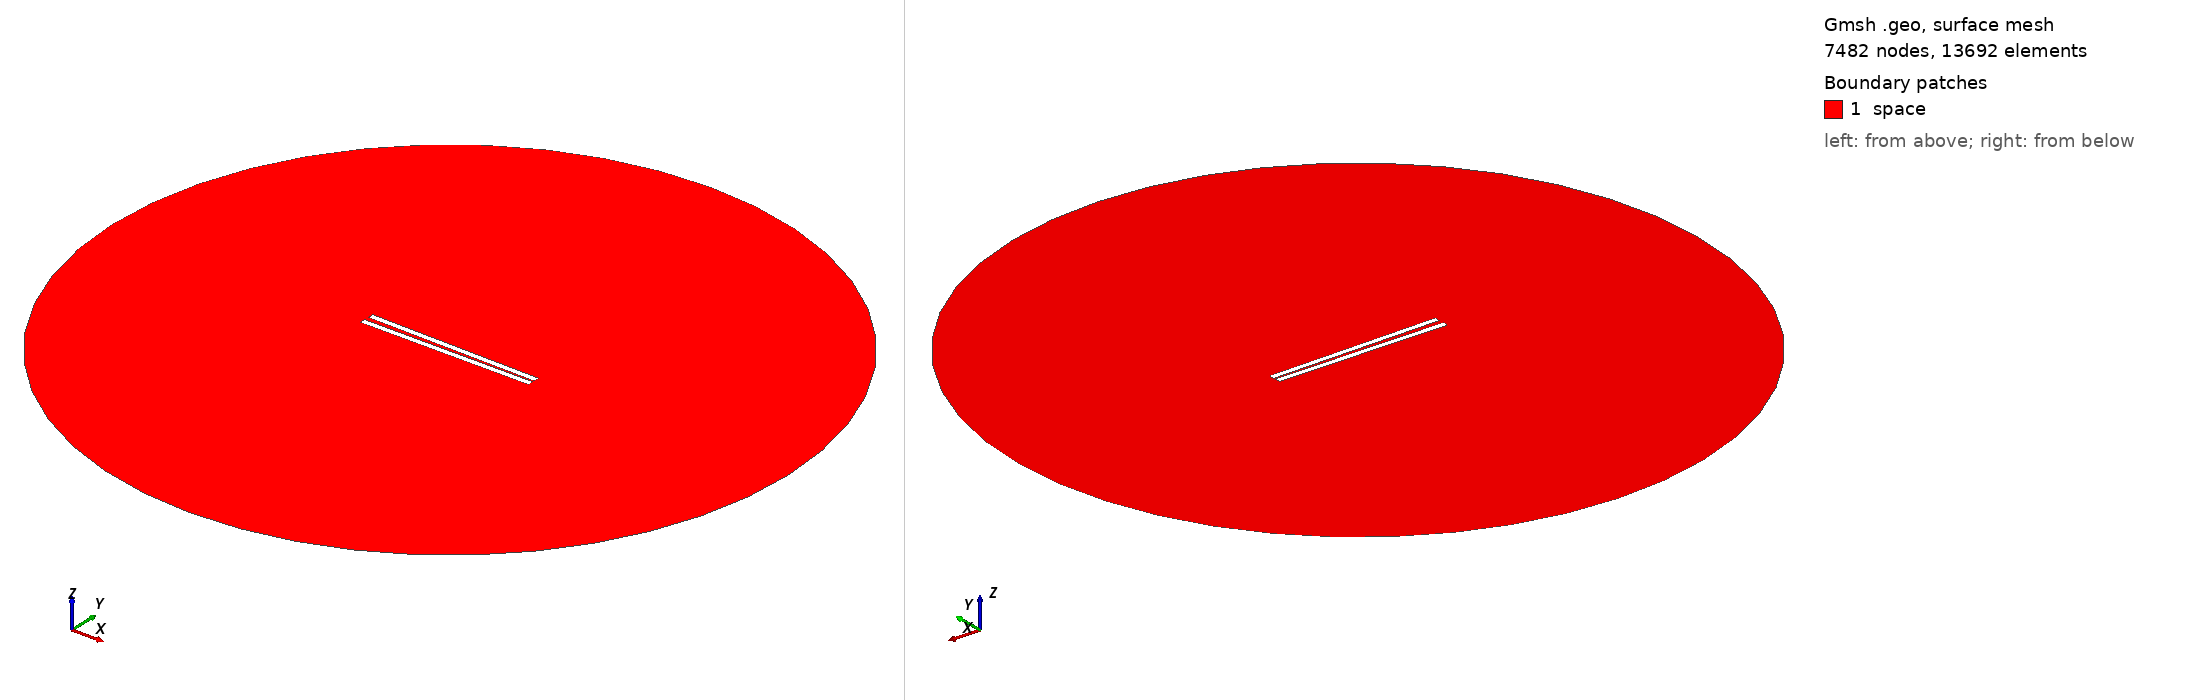

Gmsh geometry script, surface-meshed: 7482 nodes, 13692 surface elements. Boundary patches (legend numbers): 1 space. Left view from above one corner, right view from below the opposite corner. Legend entries are the model's physical surfaces. The drawing asked Gmsh for element sizes between 1% and 20% of the model's largest extent; the script's own settings can give other sizes.

=== 340.geo (drawn) ===
// Set the geometry kernel
SetFactory("OpenCASCADE");

//---------------------------------------
// Rectangles
//---------------------------------------

// Rectangle 1 (top)
Point(1) = {-49.733333333333334, 0.9166666666666666, 0, 1.0};
Point(2) = {49.733333333333334, 0.9166666666666666, 0, 1.0};
Point(3) = {49.733333333333334, 4.383333333333334, 0, 1.0};
Point(4) = {-49.733333333333334, 4.383333333333334, 0, 1.0};

Line(1) = {1, 2};
Line(2) = {2, 3};
Line(3) = {3, 4};
Line(4) = {4, 1};

Line Loop(1) = {1, 2, 3, 4};
Plane Surface(1) = {1};

Rotate { {0, 0, 1}, {0,  0.9166666666666666,  0}, -0.017 } {
  Surface{1};
}

// Rectangle 2 (bottom)
Point(5) = {-49.733333333333334, -0.9166666666666666, 0, 1.0};
Point(6) = {49.733333333333334, -0.9166666666666666, 0, 1.0};
Point(7) = {49.733333333333334, -4.383333333333334, 0, 1.0};
Point(8) = {-49.733333333333334, -4.383333333333334, 0, 1.0};

Line(5) = {5, 6};
Line(6) = {6, 7};
Line(7) = {7, 8};
Line(8) = {8, 5};

Line Loop(2) = {5, 6, 7, 8};
Plane Surface(2) = {2}; 


//---------------------------------------
// Circle
//---------------------------------------

// Define points
Point(9) = {0, 0, 0};        // Center
Point(10) = {200, 0, 0};     // Start point
Point(11) = {0, 200, 0};     // 90 degrees
Point(12) = {-200, 0, 0};    // 180 degrees
Point(13) = {0, -200, 0};    // 270 degrees

// Define circle arcs (each needs start, center, end)
Circle(9) = {10, 9, 11};
Circle(10) = {11, 9, 12};
Circle(11) = {12, 9, 13};
Circle(12) = {13, 9, 10};

// Define curve loop and surface if needed
Curve Loop(3) = {9, 10, 11, 12};
Surface(3) = {3};

//---------------------------------------
// Define Physical Groups
//---------------------------------------                

//--- Physical Curves
// Physical groups for boundaries
Physical Line("force_segment", 10) = {1};
Physical Line("upper_plate", 11) = {2, 3, 4};
Physical Line("lower_plate", 12) = {5, 6, 7, 8};
Physical Line("boundary", 20) = {9, 10, 11, 12};

// Subtract Rectangles from Circle
BooleanDifference{ Surface{3}; Delete; }{ Surface{1}; Surface{2}; Delete; }
//--- Physical Surfaces
Physical Surface("space", 30) = {3};


//---------------------------------------
// Fine mesh near the plates
//--------------------------------------- 

// Define a distance field for mesh refinement
Field[1] = Distance;
Field[1].CurvesList = {1, 2, 3, 4, 5, 6, 7, 8};  // Rectangle curves
Field[1].NumPointsPerCurve = 200;

c = 0.3;
// Define threshold field to control mesh size based on distance to attractor
Field[2] = Threshold;
Field[2].IField = 1;
Field[2].LcMin = c; // Minimum element size near the attractor
Field[2].LcMax = 100*c;  // Maximum element size away from the attractor
Field[2].DistMin = 0.01;
Field[2].DistMax = 40;

Background Field = 2;

//---------------------------------------
// 6. Generate the Mesh
//---------------------------------------
Mesh 2;  // 2D mesh generation
